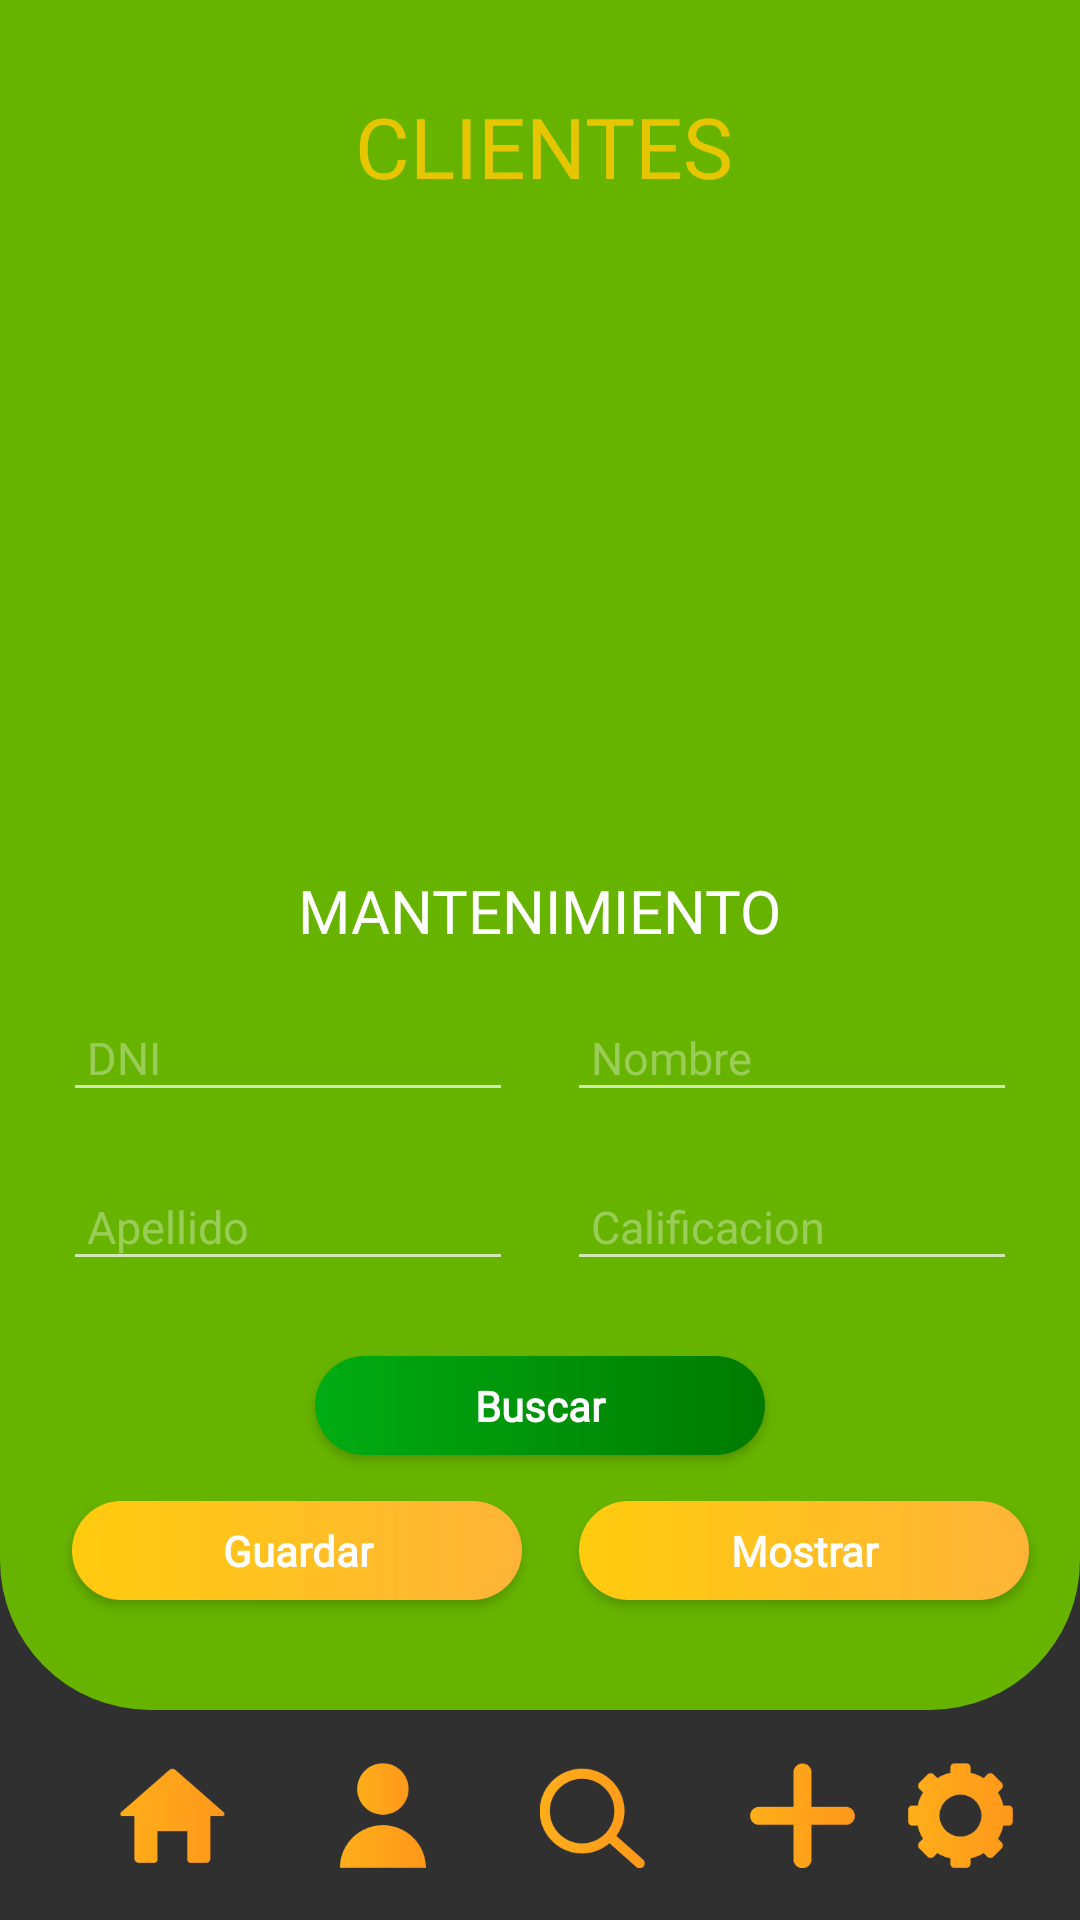

The Android layout XML behind this screen, and the referenced resources:
<!-- AndroidManifest.xml: application theme Theme.AppCompat.NoActionBar -->
<!-- res/layout/client_activity.xml -->
<?xml version="1.0" encoding="utf-8"?>
<androidx.constraintlayout.widget.ConstraintLayout xmlns:android="http://schemas.android.com/apk/res/android"
    xmlns:app="http://schemas.android.com/apk/res-auto"
    xmlns:tools="http://schemas.android.com/tools"
    android:layout_width="match_parent"
    android:layout_height="match_parent"
    tools:context=".client_MainActivity">


    <ImageView
        android:id="@+id/imageView20"
        android:layout_width="35dp"
        android:layout_height="35dp"
        android:layout_marginStart="35dp"

        android:onClick="goToClient"
        app:layout_constraintBottom_toBottomOf="parent"
        app:layout_constraintStart_toEndOf="@+id/imageView21"
        app:layout_constraintTop_toBottomOf="@+id/textView21"
        app:srcCompat="@drawable/usuario" />

    <ImageView
        android:id="@+id/imageView21"
        android:layout_width="35dp"
        android:layout_height="35dp"
        android:layout_marginStart="40dp"
        android:onClick="goToMenu"
        app:layout_constraintBottom_toBottomOf="parent"
        app:layout_constraintStart_toStartOf="parent"
        app:layout_constraintTop_toBottomOf="@+id/textView21"
        app:srcCompat="@drawable/casa" />

    <ImageView
        android:id="@+id/imageView22"
        android:layout_width="35dp"
        android:layout_height="35dp"
        android:layout_marginStart="35dp"


        android:onClick="goToStoreHouse"
        app:layout_constraintBottom_toBottomOf="parent"
        app:layout_constraintStart_toEndOf="@+id/imageView20"
        app:layout_constraintTop_toBottomOf="@+id/textView21"
        app:srcCompat="@drawable/busqueda" />

    <ImageView
        android:id="@+id/imageView23"
        android:layout_width="35dp"
        android:layout_height="35dp"
        android:layout_marginStart="35dp"

        app:layout_constraintBottom_toBottomOf="parent"
        app:layout_constraintStart_toEndOf="@+id/imageView22"
        app:layout_constraintTop_toBottomOf="@+id/textView21"
        app:srcCompat="@drawable/mas" />

    <ImageView
        android:id="@+id/imageView24"
        android:layout_width="35dp"
        android:layout_height="35dp"
        android:layout_marginStart="35dp"
        android:layout_marginEnd="40dp"
        app:layout_constraintBottom_toBottomOf="parent"
        app:layout_constraintEnd_toEndOf="parent"
        app:layout_constraintStart_toEndOf="@+id/imageView23"
        app:layout_constraintTop_toBottomOf="@+id/textView21"
        app:srcCompat="@drawable/ajustes" />

    <TextView
        android:id="@+id/textView21"
        android:layout_width="match_parent"
        android:layout_height="match_parent"

        android:layout_marginBottom="70dp"
        android:background="@drawable/fondoa"
        app:layout_constraintBottom_toBottomOf="parent"
        app:layout_constraintEnd_toEndOf="parent"
        app:layout_constraintHorizontal_bias="0.0"
        app:layout_constraintStart_toStartOf="parent"
        app:layout_constraintTop_toTopOf="parent"
        app:layout_constraintVertical_bias="0.0" />

    <TextView
        android:id="@+id/textView22"
        android:layout_width="wrap_content"
        android:layout_height="wrap_content"
        android:layout_marginTop="30dp"
        android:fontFamily="@font/sanssemibold"
        android:text="CLIENTES"
        android:textColor="#E6C600"
        android:textSize="28dp"
        app:layout_constraintEnd_toEndOf="parent"
        app:layout_constraintHorizontal_bias="0.506"
        app:layout_constraintStart_toStartOf="parent"
        app:layout_constraintTop_toTopOf="parent" />

    <Button
        android:id="@+id/button_Guardar_C"
        android:layout_width="150dp"
        android:layout_height="33dp"
        android:layout_marginTop="5dp"
        android:layout_marginEnd="160dp"
        android:layout_marginBottom="70dp"
        android:background="@drawable/custom_button2"
        android:fontFamily="@font/sanssemibold"
        android:text="Guardar"
        android:textAllCaps="false"
        android:textSize="14sp"
        android:textStyle="bold"
        app:backgroundTint="@null"
        app:layout_constraintBottom_toBottomOf="parent"
        app:layout_constraintEnd_toEndOf="parent"
        app:layout_constraintHorizontal_bias="0.481"
        app:layout_constraintStart_toStartOf="parent"
        app:layout_constraintTop_toBottomOf="@+id/button20"
        app:layout_constraintVertical_bias="0.218"
        tools:ignore="MissingConstraints" />

    <Button
        android:id="@+id/button_Mostrar_C"
        android:layout_width="150dp"
        android:layout_height="33dp"
        android:layout_marginStart="160dp"
        android:layout_marginTop="5dp"
        android:layout_marginBottom="70dp"
        android:background="@drawable/custom_button2"
        android:fontFamily="@font/sanssemibold"
        android:text="Mostrar"
        android:textAllCaps="false"
        android:textSize="14sp"
        android:textStyle="bold"
        app:backgroundTint="@null"
        app:layout_constraintBottom_toBottomOf="parent"
        app:layout_constraintEnd_toEndOf="parent"
        app:layout_constraintHorizontal_bias="0.662"
        app:layout_constraintStart_toStartOf="parent"
        app:layout_constraintTop_toBottomOf="@+id/button20"
        app:layout_constraintVertical_bias="0.218"
        tools:ignore="MissingConstraints" />

    <Button
        android:id="@+id/button20"
        android:layout_width="150dp"
        android:layout_height="33dp"
        android:layout_marginBottom="155dp"
        android:background="@drawable/custom_button3"
        android:fontFamily="@font/sanssemibold"
        android:text="Buscar"
        android:textAllCaps="false"
        android:textSize="14sp"
        android:textStyle="bold"
        app:backgroundTint="@null"
        app:layout_constraintBottom_toBottomOf="parent"
        app:layout_constraintEnd_toEndOf="parent"
        app:layout_constraintStart_toStartOf="parent"
        tools:ignore="MissingConstraints" />

    <TextView
        android:id="@+id/textView23"
        android:layout_width="wrap_content"
        android:layout_height="wrap_content"
        android:layout_marginBottom="135dp"
        android:fontFamily="@font/sanssemibold"
        android:text="MANTENIMIENTO"
        android:textColor="@color/white"

        android:textSize="20dp"
        app:layout_constraintBottom_toTopOf="@+id/button20"
        app:layout_constraintEnd_toEndOf="parent"
        app:layout_constraintStart_toStartOf="parent" />


    <EditText
        android:id="@+id/editText_Apellido_C"
        android:layout_width="150dp"
        android:layout_height="wrap_content"

        android:layout_marginBottom="25dp"
        android:ems="10"
        android:fontFamily="@font/sanssemibold"
        android:hint="Apellido"

        android:inputType="textPersonName"
        android:maxLength="15"
        android:padding="8dp"
        android:textColor="#FFFFFF"
        android:textColorHighlight="#FFFFFF"
        android:textColorHint="#57FFFFFF"
        android:textColorLink="@color/white"
        android:textCursorDrawable="@color/white"
        android:textSize="15dp"
        app:layout_constraintBottom_toTopOf="@+id/button20"
        app:layout_constraintEnd_toEndOf="parent"
        app:layout_constraintHorizontal_bias="0.1"
        app:layout_constraintStart_toStartOf="parent" />


    <EditText
        android:id="@+id/editText_Calificacion_C"
        android:layout_width="150dp"
        android:layout_height="wrap_content"

        android:layout_marginBottom="25dp"
        android:ems="10"
        android:fontFamily="@font/sanssemibold"
        android:hint="Calificacion"

        android:inputType="textPersonName"
        android:maxLength="2"
        android:padding="8dp"
        android:textColor="#FFFFFF"
        android:textColorHighlight="#FFFFFF"
        android:textColorHint="#57FFFFFF"
        android:textColorLink="@color/white"
        android:textCursorDrawable="@color/white"
        android:textSize="15dp"
        app:layout_constraintBottom_toTopOf="@+id/button20"
        app:layout_constraintEnd_toEndOf="parent"
        app:layout_constraintHorizontal_bias="0.9"
        app:layout_constraintStart_toStartOf="parent" />

    <EditText
        android:id="@+id/editText_Nombre_C"
        android:layout_width="150dp"
        android:layout_height="wrap_content"

        android:layout_marginBottom="20dp"
        android:ems="10"
        android:fontFamily="@font/sanssemibold"

        android:hint="Nombre"
        android:inputType="textPersonName"
        android:maxLength="15"
        android:padding="8dp"
        android:textColor="#FFFFFF"
        android:textColorHighlight="#FFFFFF"
        android:textColorHint="#57FFFFFF"
        android:textColorLink="@color/white"
        android:textCursorDrawable="@color/white"
        android:textSize="15dp"
        app:layout_constraintBottom_toTopOf="@+id/editText_Calificacion_C"
        app:layout_constraintEnd_toEndOf="parent"
        app:layout_constraintHorizontal_bias="0.9"
        app:layout_constraintStart_toStartOf="parent" />

    <EditText
        android:id="@+id/editText_DNI_C"
        android:layout_width="150dp"
        android:layout_height="wrap_content"

        android:layout_marginBottom="20dp"
        android:ems="10"
        android:fontFamily="@font/sanssemibold"

        android:hint="DNI"

        android:inputType="textPersonName"
        android:maxLength="8"
        android:padding="8dp"
        android:textColor="#FFFFFF"
        android:textColorHighlight="#FFFFFF"
        android:textColorHint="#57FFFFFF"
        android:textColorLink="@color/white"
        android:textCursorDrawable="@color/white"
        android:textSize="15dp"
        app:layout_constraintBottom_toTopOf="@+id/editText_Apellido_C"
        app:layout_constraintEnd_toEndOf="parent"
        app:layout_constraintHorizontal_bias="0.1"
        app:layout_constraintStart_toStartOf="parent" />

    <ListView
        android:id="@+id/Lista_Resultado"
        android:layout_width="wrap_content"
        android:layout_height="330dp"
        android:fontFamily="@font/sanssemibold"
        android:scrollbarSize="13dp"
        app:layout_constraintBottom_toTopOf="@+id/textView23"
        app:layout_constraintEnd_toEndOf="parent"
        app:layout_constraintStart_toStartOf="parent"
        app:layout_constraintTop_toBottomOf="@+id/textView22" />

</androidx.constraintlayout.widget.ConstraintLayout>
<!-- resources referenced by this layout -->
<resources>
  <color name="white">#FFFFFFFF</color>
  <!-- drawable ajustes: png bitmap (drawable, 2891 bytes) -->
  <!-- drawable busqueda: png bitmap (drawable, 3274 bytes) -->
  <!-- drawable casa: png bitmap (drawable, 1601 bytes) -->
  <!-- drawable custom_button2 (drawable) -->
  <?xml version="1.0" encoding="utf-8"?>
  <shape xmlns:android="http://schemas.android.com/apk/res/android">
      <gradient
          android:startColor="#FFCB0E"
  
          android:endColor="#FFB438"
          android:angle="0"/>
      <corners
          android:radius="20dp"/>
  </shape>
  <!-- drawable custom_button3 (drawable) -->
  <?xml version="1.0" encoding="utf-8"?>
  <shape xmlns:android="http://schemas.android.com/apk/res/android">
      <gradient
          android:startColor="#00AC13"
  
          android:endColor="#007A00"
          android:angle="0"/>
      <corners
          android:radius="20dp"/>
  </shape>
  <!-- drawable fondoa (drawable) -->
  <?xml version="1.0" encoding="utf-8"?>
  <selector xmlns:android="http://schemas.android.com/apk/res/android">
      <item>
          <shape android:shape="rectangle">
              <solid  android:color="#66B300"/>
  
              <corners android:bottomLeftRadius="50dp"
                  android:bottomRightRadius="50dp"/>
  
          </shape>
      </item>
  </selector>
  <!-- drawable mas: png bitmap (drawable, 1133 bytes) -->
  <!-- drawable usuario: png bitmap (drawable, 2125 bytes) -->
</resources>
